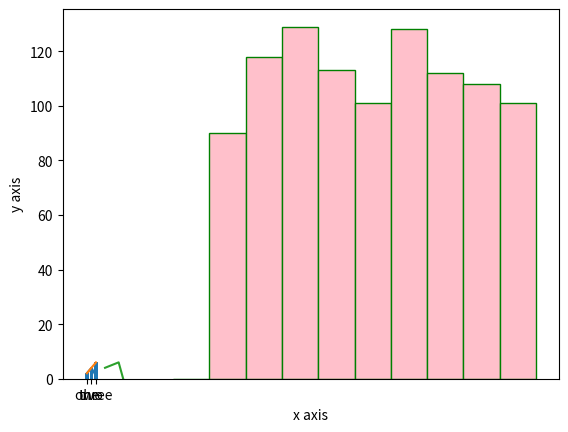

This chart was generated by the following Python code:
# -*- coding: utf-8 -*-
"""
Created on Mon Mar 12 14:56:09 2018

[redacted]
"""

import matplotlib.pyplot as plt
x=[1,2,3]
y=[2,4,1]
plt.plot(x,y)
plt.xlabel("x axis")
plt.ylabel("y axis")

x1=[1,2,3]
y1=[2,4,6]
x2=[5,8,9]
y2=[4,6,0]
plt.plot(x1,y1,label="line 1")
plt.plot(x2,y2,label="line 2")
plt.show()

plt.bar(x1,y1,tick_label=["one","two","three"])

import numpy as np
np.set_printoptions(threshold=np.inf)

marks=np.random.uniform(30,100,1000)
marks

import numpy as np1

np.all(marks>=30)
np1.all(marks<=100)
range=(20,100)
bins=10
plt.hist(marks,bins,range,color="pink",edgecolor="green",alpha=1)
